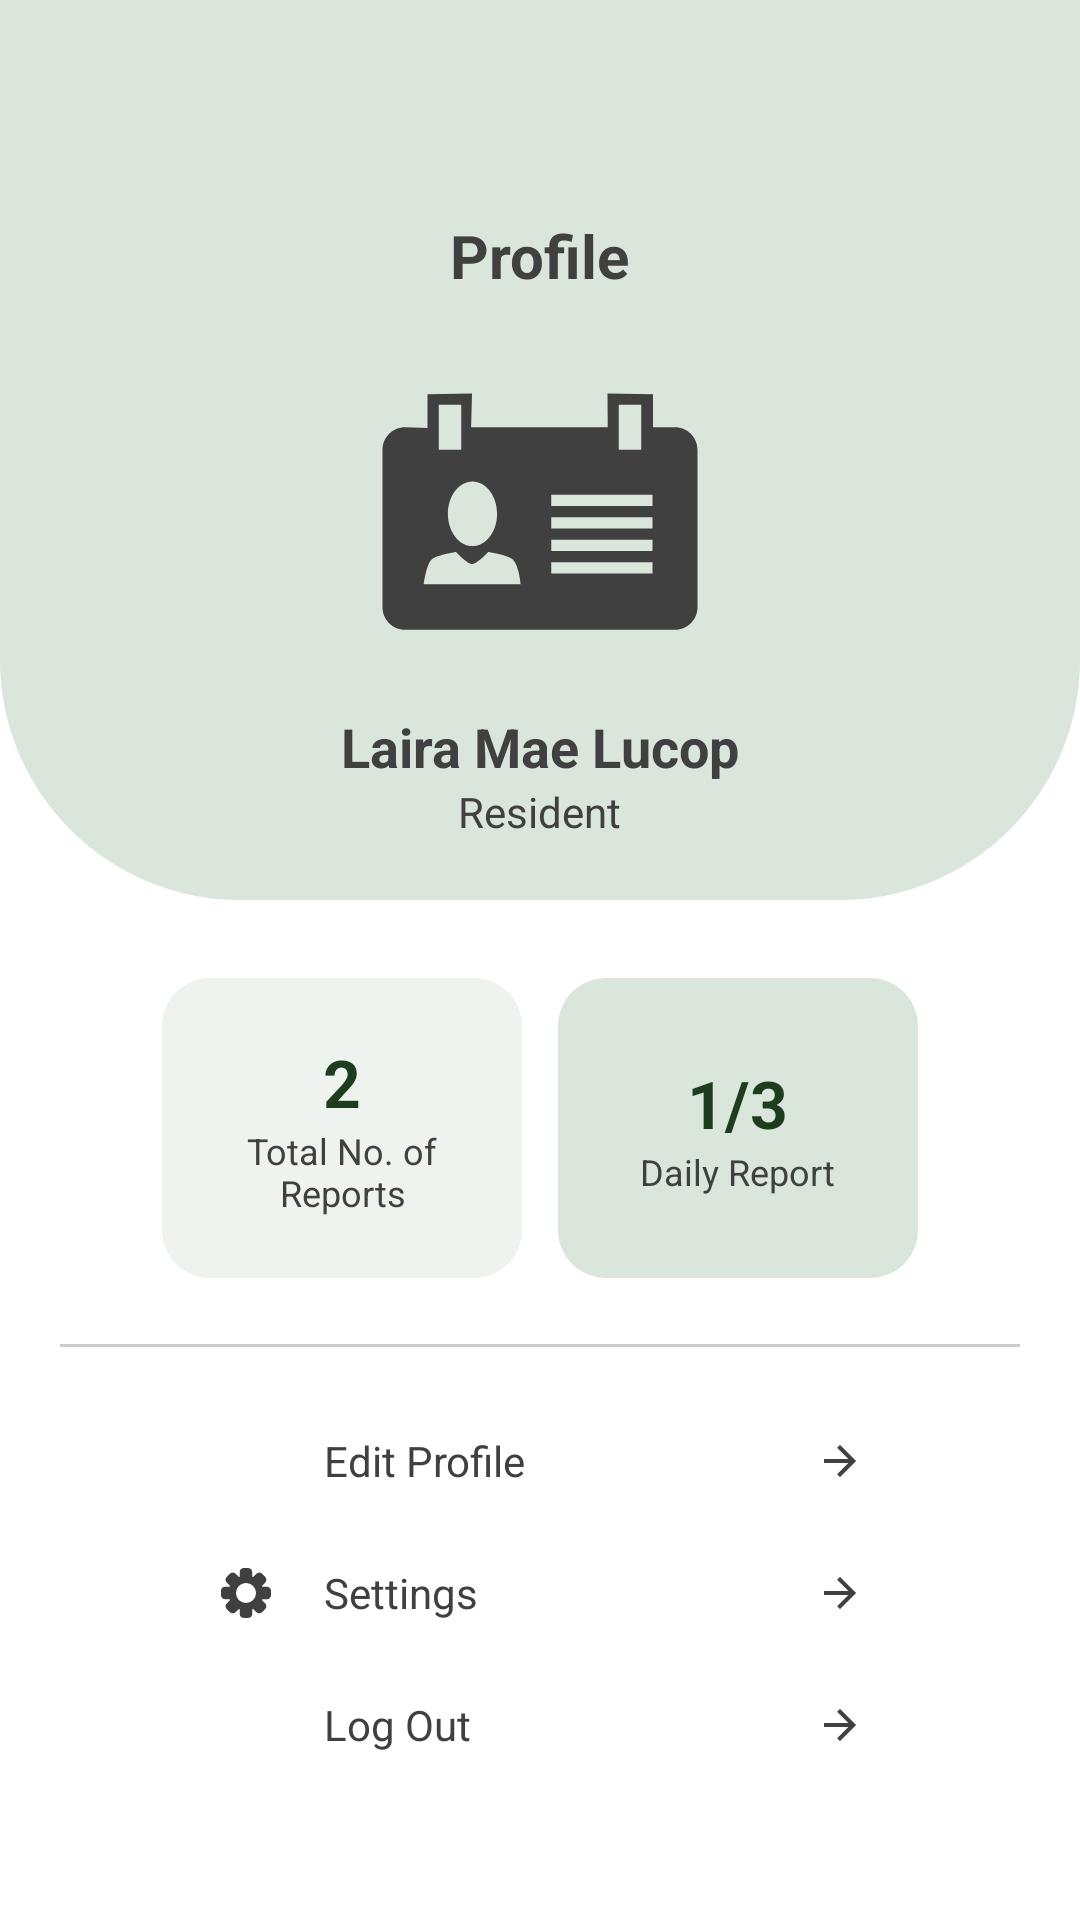

Write the Android layout XML for this screen, with the resource values it uses.
<!-- AndroidManifest.xml: application theme Theme.Ayos -->
<!-- res/layout/fragment_profile.xml -->
<LinearLayout xmlns:android="http://schemas.android.com/apk/res/android"
    xmlns:app="http://schemas.android.com/apk/res-auto"
    android:id="@+id/profileFragment"
    android:layout_width="match_parent"
    android:layout_height="match_parent"
    android:orientation="vertical"
    android:clipChildren="false"
    android:clipToPadding="false"
    android:background="#FFFFFF">

    
    <FrameLayout
        android:layout_width="match_parent"
        android:layout_height="300dp"
        android:clipChildren="false">

        <View
            android:layout_width="match_parent"
            android:layout_height="300dp"
            android:background="@drawable/profile_bg"/>

        <LinearLayout
            android:layout_width="match_parent"
            android:layout_height="match_parent"
            android:orientation="vertical"
            android:gravity="center">

            <TextView
                android:layout_width="wrap_content"
                android:layout_height="wrap_content"
                android:text="@string/profile"
                android:textSize="20sp"
                android:textStyle="bold"
                android:textColor="#404040"
                android:layout_marginTop="52dp"
                android:layout_marginBottom="10dp" />

            <ImageView
                android:layout_width="120dp"
                android:layout_height="120dp"
                android:contentDescription="@string/todo"
                android:src="@drawable/ic_profile"
                app:tint="#404040" />

            <TextView
                android:id="@+id/tvName"
                android:layout_width="wrap_content"
                android:layout_height="wrap_content"
                android:text="@string/laira_mae_lucop"
                android:textSize="18sp"
                android:textStyle="bold"
                android:textColor="#404040"
                android:layout_marginTop="8dp" />

            <TextView
                android:id="@+id/tvRole"
                android:layout_width="wrap_content"
                android:layout_height="wrap_content"
                android:text="@string/resident"
                android:textSize="14sp"
                android:textColor="#404040" />
        </LinearLayout>
    </FrameLayout>

    <LinearLayout
        android:layout_width="match_parent"
        android:layout_height="wrap_content"
        android:orientation="horizontal"
        android:gravity="center"
        android:layout_marginTop="20dp">

        
        <LinearLayout
            android:layout_width="120dp"
            android:layout_height="100dp"
            android:orientation="vertical"
            android:gravity="center"
            android:layout_margin="6dp"
            android:padding="10dp"
            android:background="@drawable/stats_lightbox">

            <TextView
                android:id="@+id/tvTotalReports"
                android:layout_width="wrap_content"
                android:layout_height="wrap_content"
                android:text="@string/_2"
                android:textSize="22sp"
                android:textStyle="bold"
                android:textColor="#1E3D1F" />

            <TextView
                android:layout_width="wrap_content"
                android:layout_height="wrap_content"
                android:text="@string/total_no_of_reports"
                android:textSize="12sp"
                android:textAlignment="center"
                android:textColor="#404040" />
        </LinearLayout>

        
        <LinearLayout
            android:layout_width="120dp"
            android:layout_height="100dp"
            android:orientation="vertical"
            android:gravity="center"
            android:layout_margin="6dp"
            android:padding="10dp"
            android:background="@drawable/stats_greenbox">

            <TextView
                android:id="@+id/tvDailyReport"
                android:layout_width="wrap_content"
                android:layout_height="wrap_content"
                android:text="@string/_1_3"
                android:textSize="22sp"
                android:textStyle="bold"
                android:textColor="#1E3D1F" />

            <TextView
                android:layout_width="wrap_content"
                android:layout_height="wrap_content"
                android:text="@string/daily_report"
                android:textSize="12sp"
                android:textColor="#404040" />
        </LinearLayout>
    </LinearLayout>

    <View
        android:layout_width="320dp"
        android:layout_height="1dp"
        android:layout_marginVertical="16dp"
        android:layout_gravity="center"
        android:background="#CCCCCC" />

    <LinearLayout
        android:layout_width="match_parent"
        android:layout_height="wrap_content"
        android:layout_marginLeft="40dp"
        android:layout_marginRight="40dp"
        android:orientation="vertical"
        android:paddingHorizontal="32dp">

        
        <LinearLayout
            android:id="@+id/btnEditProfile"
            android:layout_width="match_parent"
            android:layout_height="wrap_content"
            android:orientation="horizontal"
            android:gravity="center_vertical"
            android:paddingVertical="12dp"
            android:clickable="true"
            android:focusable="true">

            <ImageView
                android:layout_width="20dp"
                android:layout_height="20dp"
                android:importantForAccessibility="no"
                android:src="@drawable/ic_edit_profile"
                android:layout_marginEnd="16dp"
                app:tint="#404040" />

            <TextView
                android:layout_width="0dp"
                android:layout_height="wrap_content"
                android:layout_weight="1"
                android:text="@string/edit_profile"
                android:textSize="14sp"
                android:textColor="#404040" />

            <ImageView
                android:layout_width="16dp"
                android:layout_height="16dp"
                android:importantForAccessibility="no"
                android:src="@drawable/ic_forward"
                app:tint="#404040" />
        </LinearLayout>

        
        <LinearLayout
            android:id="@+id/btnSettings"
            android:layout_width="match_parent"
            android:layout_height="wrap_content"
            android:orientation="horizontal"
            android:gravity="center_vertical"
            android:paddingVertical="12dp"
            android:clickable="true"
            android:focusable="true">

            <ImageView
                android:layout_width="20dp"
                android:layout_height="20dp"
                android:importantForAccessibility="no"
                android:src="@drawable/ic_settings"
                android:layout_marginEnd="16dp"
                app:tint="#404040" />

            <TextView
                android:layout_width="0dp"
                android:layout_height="wrap_content"
                android:layout_weight="1"
                android:text="@string/settings"
                android:textSize="14sp"
                android:textColor="#404040" />

            <ImageView
                android:layout_width="16dp"
                android:layout_height="16dp"
                android:importantForAccessibility="no"
                android:src="@drawable/ic_forward"
                app:tint="#404040" />
        </LinearLayout>

        
        <LinearLayout
            android:id="@+id/btnLogout"
            android:layout_width="match_parent"
            android:layout_height="wrap_content"
            android:orientation="horizontal"
            android:gravity="center_vertical"
            android:paddingVertical="12dp"
            android:clickable="true"
            android:focusable="true">

            <ImageView
                android:layout_width="20dp"
                android:layout_height="20dp"
                android:importantForAccessibility="no"
                android:src="@drawable/ic_logout"
                android:layout_marginEnd="16dp"
                app:tint="#404040" />

            <TextView
                android:layout_width="0dp"
                android:layout_height="wrap_content"
                android:layout_weight="1"
                android:text="@string/log_out"
                android:textSize="14sp"
                android:textColor="#404040" />

            <ImageView
                android:layout_width="16dp"
                android:layout_height="16dp"
                android:importantForAccessibility="no"
                android:src="@drawable/ic_forward"
                app:tint="#404040" />
        </LinearLayout>
    </LinearLayout>
</LinearLayout>
<!-- resources referenced by this layout -->
<resources>
  <!-- drawable ic_forward (drawable) -->
  <vector xmlns:android="http://schemas.android.com/apk/res/android" android:autoMirrored="true" android:height="24dp" android:tint="#404040" android:viewportHeight="960" android:viewportWidth="960" android:width="24dp">
        
      <path android:fillColor="@android:color/white" android:pathData="M647,520L160,520L160,440L647,440L423,216L480,160L800,480L480,800L423,744L647,520Z"/>
      
  </vector>
  <!-- drawable ic_profile (drawable) -->
  <vector xmlns:android="http://schemas.android.com/apk/res/android"
      android:width="800dp"
      android:height="800dp"
      android:viewportWidth="32"
      android:viewportHeight="32">
    <path
        android:pathData="M28,9h-1.958v-2.938l-4.042,-0.062 0.021,3h-12.146l0.083,-3 -3.958,0.062v3l-2,-0.062c-1.104,0 -2,0.896 -2,2v14c0,1.104 0.896,2 2,2h24c1.104,0 2,-0.896 2,-2v-14c0,-1.104 -0.896,-2 -2,-2zM23,7h2v4h-2v-4zM10,13.812c1.208,0 2.188,1.287 2.188,2.875s-0.98,2.875 -2.188,2.875 -2.188,-1.287 -2.188,-2.875 0.98,-2.875 2.188,-2.875zM7,7h2v4h-2v-4zM5.667,22.948c0,0 0.237,-1.902 0.776,-2.261s2.09,-0.598 2.09,-0.598 1.006,1.075 1.434,1.075c0.427,0 1.433,-1.075 1.433,-1.075s1.552,0.238 2.091,0.598c0.633,0.422 0.791,2.261 0.791,2.261h-8.615zM26,22h-9v-1h9v1zM26,20h-9v-1h9v1zM26,18h-9v-1h9v1zM26,16h-9v-1h9v1z"
        android:fillColor="#000000"/>
  </vector>
  <!-- drawable profile_bg (drawable) -->
  <shape xmlns:android="http://schemas.android.com/apk/res/android"
      android:shape="rectangle">
  
      
      <solid android:color="#DAE5DB" />
  
      
      <corners
          android:topLeftRadius="0dp"
          android:topRightRadius="0dp"
          android:bottomLeftRadius="80dp"
          android:bottomRightRadius="80dp"/>
  </shape>
  <!-- drawable stats_greenbox (drawable) -->
  <shape xmlns:android="http://schemas.android.com/apk/res/android"
      android:shape="rectangle">
      <solid android:color="#DAE5DB"/>
      <corners android:radius="16dp"/>
  </shape>
  <!-- drawable stats_lightbox (drawable) -->
  <shape xmlns:android="http://schemas.android.com/apk/res/android"
      android:shape="rectangle">
      <solid android:color="#EEF3EF"/>
      <corners android:radius="16dp"/>
  </shape>
  <string name="_1_3">1/3</string>
  <string name="_2">2</string>
  <string name="daily_report">Daily Report</string>
  <string name="edit_profile">Edit Profile</string>
  <string name="laira_mae_lucop">Laira Mae Lucop</string>
  <string name="log_out">Log Out</string>
  <string name="profile">Profile</string>
  <string name="resident">Resident</string>
  <string name="settings">Settings</string>
  <string name="todo">TODO</string>
  <string name="total_no_of_reports">Total No. of Reports</string>
  <style name="Theme.Ayos" parent="Theme.MaterialComponents.DayNight.NoActionBar">
          <item name="android:windowBackground">#FFFFFF</item>
          <item name="chipStyle">@style/CustomChip</item>
      </style>
  <style name="CustomChip" parent="Widget.MaterialComponents.Chip.Choice">
          <item name="android:textColor">#404040</item>
          <item name="chipCornerRadius">50dp</item>
          <item name="chipStrokeColor">@color/chip_stroke</item>
          <item name="chipStrokeWidth">2dp</item>
          <item name="chipBackgroundColor">@color/chip_bg</item>
      </style>
</resources>
